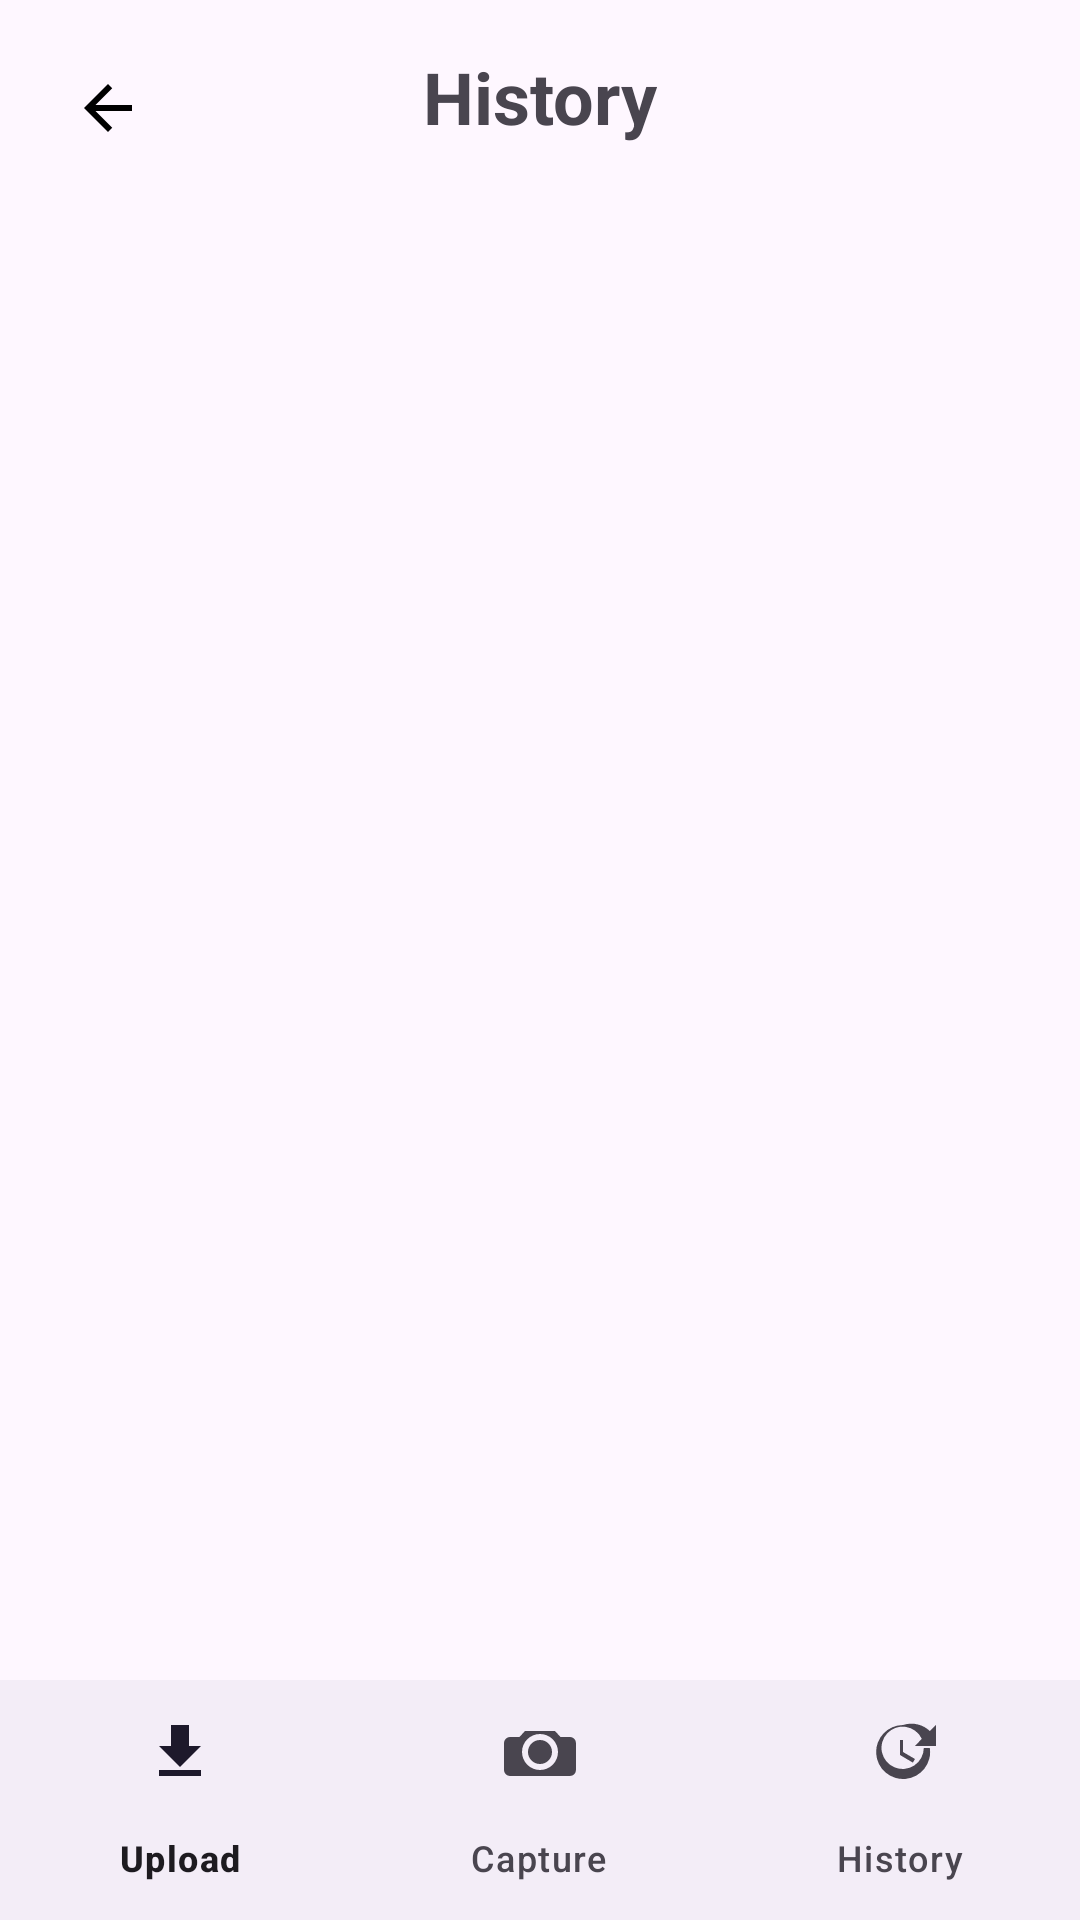

The Android layout XML behind this screen, and the referenced resources:
<!-- AndroidManifest.xml: application theme Theme.Acneappdetections -->
<!-- res/layout/activity_history.xml -->
<?xml version="1.0" encoding="utf-8"?>
<androidx.constraintlayout.widget.ConstraintLayout xmlns:android="http://schemas.android.com/apk/res/android"
    xmlns:app="http://schemas.android.com/apk/res-auto"
    xmlns:tools="http://schemas.android.com/tools"
    android:layout_width="match_parent"
    android:layout_height="match_parent"
    tools:context=".HistoryActivity">

    <ImageButton
        android:id="@+id/buttonBack"
        android:layout_width="40dp"
        android:layout_height="40dp"
        android:layout_marginStart="16dp"
        android:layout_marginTop="16dp"
        android:background="?attr/selectableItemBackgroundBorderless"
        android:src="@drawable/back_button"
        app:layout_constraintStart_toStartOf="parent"
        app:layout_constraintTop_toTopOf="parent" />

    <TextView
        android:id="@+id/textViewTitle"
        android:layout_width="wrap_content"
        android:layout_height="wrap_content"
        android:layout_marginTop="16dp"
        android:text="History"
        android:textSize="24sp"
        android:textStyle="bold"
        app:layout_constraintEnd_toEndOf="parent"
        app:layout_constraintStart_toStartOf="parent"
        app:layout_constraintTop_toTopOf="parent" />

    <androidx.recyclerview.widget.RecyclerView
        android:id="@+id/recyclerViewHistory"
        android:layout_width="0dp"
        android:layout_height="0dp"
        android:layout_marginTop="16dp"
        app:layout_constraintBottom_toTopOf="@id/bottom_navigation"
        app:layout_constraintEnd_toEndOf="parent"
        app:layout_constraintStart_toStartOf="parent"
        app:layout_constraintTop_toBottomOf="@+id/textViewTitle" />

    <com.google.android.material.bottomnavigation.BottomNavigationView
        android:id="@+id/bottom_navigation"
        android:layout_width="0dp"
        android:layout_height="wrap_content"
        android:layout_alignParentBottom="true"
        app:layout_constraintBottom_toBottomOf="parent"
        app:layout_constraintEnd_toEndOf="parent"
        app:layout_constraintStart_toStartOf="parent"
        app:menu="@menu/bottom_navigation_menu"
        app:labelVisibilityMode="labeled" />

</androidx.constraintlayout.widget.ConstraintLayout>
<!-- resources referenced by this layout -->
<resources>
  <!-- drawable back_button (drawable) -->
  <vector xmlns:android="http://schemas.android.com/apk/res/android"
      android:width="24dp"
      android:height="24dp"
      android:viewportWidth="24"
      android:viewportHeight="24">
      <path
          android:fillColor="#000000"
          android:pathData="M20,11H7.83l5.58-5.59L12,4l-8,8 8,8 1.41-1.41L7.83,13H20v-2z"/>
  </vector>
  <style name="Theme.Acneappdetections" parent="Base.Theme.Acneappdetections" />
  <style name="Base.Theme.Acneappdetections" parent="Theme.Material3.DayNight.NoActionBar">
          
          
      </style>
</resources>
